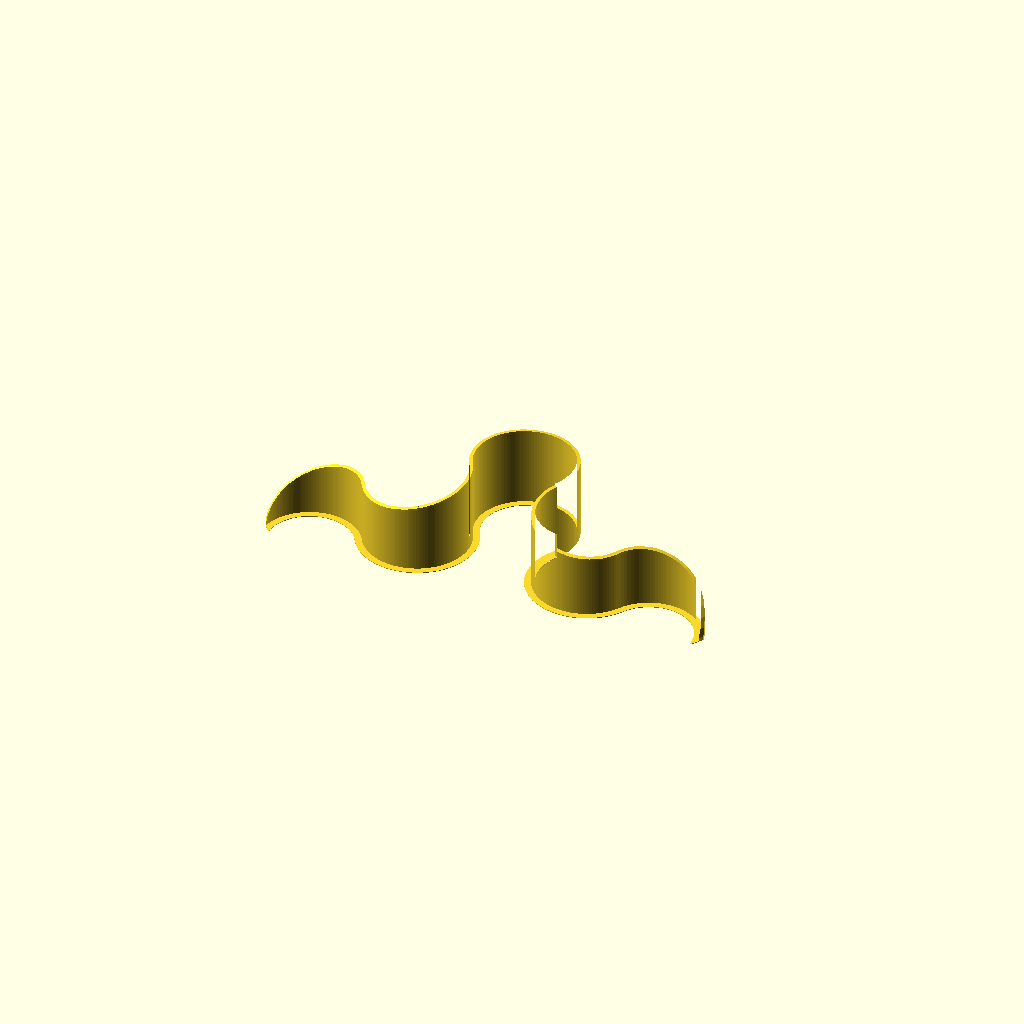
Cell 1: rendered with the file's own defaults.
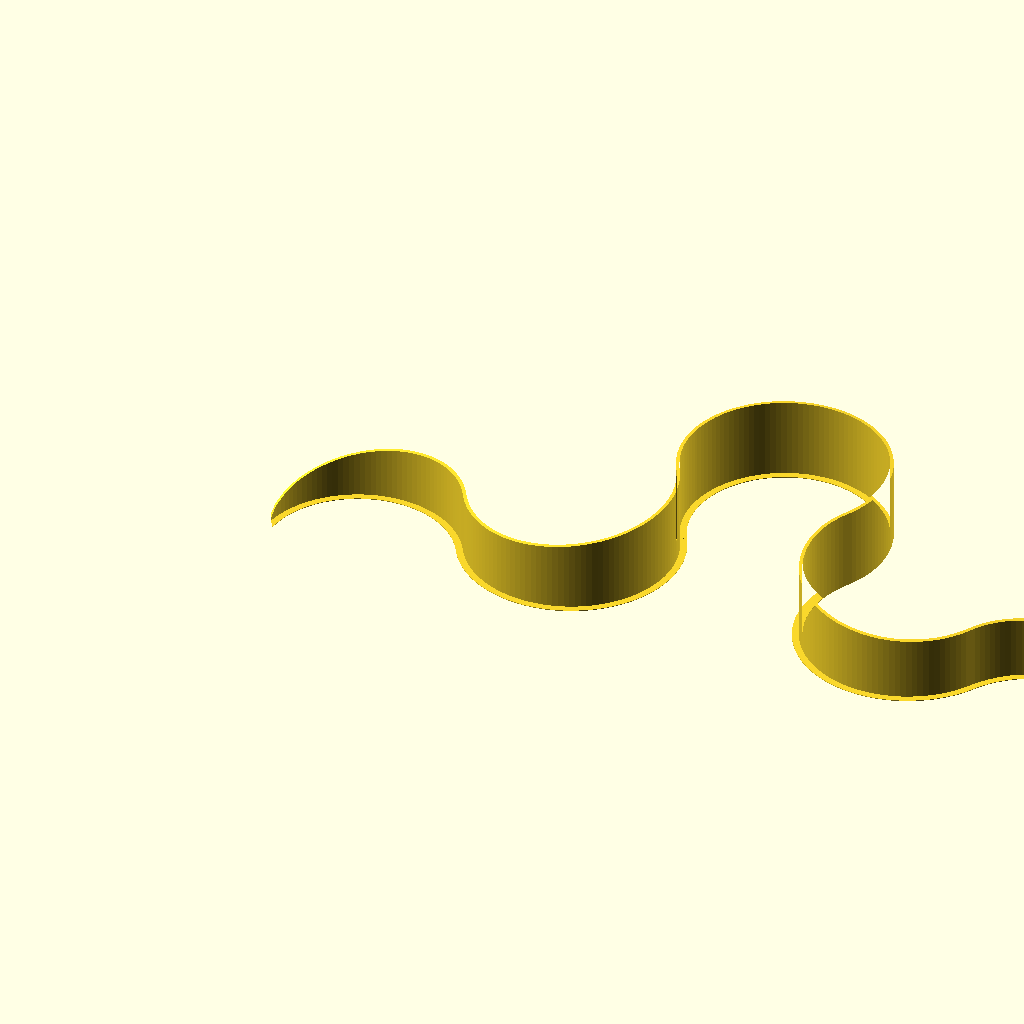
Cell 2: D0 = 240 (everything else at default).
All cells are drawn from one camera (rotation 55°, 0°, 25°, orthographic, colour scheme Cornfield), so only the parameter changes between them.
Source of the model, src/toilet-holder.scad:
//include <syms.scad>

//$fn=16;
ARC_RES=3;
EPS=.1;

FOOT_W=10;
FOOT_H=.7;

D0=120;
W=2;
D=D0+W;
L=100;
R=D/2;

function arc(r, deg_st, deg_end, deg_inc)=
    [
        for( a = [deg_st:deg_inc:deg_end] )
            r*[ cos(a),sin(a) ],
    ];


if(false) {
polygon(
        arc(D, 0, 120 , 10)
);
        
circle(d=D);
symX([D+W,0,0])
circle(d=D);
}

module arcWall(degs0) {
    degs=abs(degs0);
    off=[D/2,0];
    xDir=degs0>=0 ? 1 : -1;
    p=(D/2*[cos(degs)*xDir,sin(degs)] - off*xDir);
    m=(degs0<0) ? [1,0,0] : [0,0,0];
    mirror(m)
    translate(-off) {
        FOOT_L=(degs0>0)?W:FOOT_W;
        FOOT_R=(degs0>0)?FOOT_W:W;

        linear_extrude(height=L)
        polygon(
            concat(
                arc(R+W, 0, degs, ARC_RES),
                arc(R-W, degs, 0, -ARC_RES)
            )
        );
        linear_extrude(height=FOOT_H)
        polygon(
            concat(
                arc(R-FOOT_L, 0, degs, ARC_RES),
                arc(R+FOOT_R, degs, 0, -ARC_RES)
            )
        );
    }
    
    translate(p)
    rotate(degs0,[0,0,1])
    children();
}

module mainPart() {
intersection() 
    {
        arcWall(-150)
        arcWall(180)
        arcWall(-240)
        arcWall(180)
        arcWall(-150)
        ;
        translate([D/2+D*cos(30)+1*cos(30)*D,D,0])
        scale([5, 4, 100/D*2])
        sphere($fn=64, D/2,center=true);
    }
}

function clearX(v3)=[0,v3[1],v3[2]];

SX=5*D;
SY=5*D;
SZ=2*D;


module splitShape0(HW,HL,SZ) {
    translate([0,-D/2,0]) {
        translate([0,-SY/2,-SZ/2])
        cube([SX,SY,SZ]);
        cube([2*HL,HW,SZ],center=true);
    }
//    sphere(d=D);
}


module splitShape1(cutOut,e) {
    HW=W+e;
    HL=2*W+e;
    translate([-e/2,0,0])
    splitShape0(HW,HL,SZ);
//    if(cutOut)
}
module splitShape(cutOut=true) {
    e=cutOut ? -EPS/2 : EPS;
    
    if(cutOut) {
        difference() {
        translate([0,-D/2,0])
            cube([2*SX-1,SY-1,SZ-1],center=true);
            splitShape1(cutOut,e);
        }
    }else{
        splitShape1(cutOut,e);
    }
    
//    splitShape0(W+1,2*W+1,2*W);
}

module part(idx) {
    difference() {
        mainPart();
    translate([D/2+D*cos(30),D/2,0])
        rotate(30,[0,0,1])
        splitShape(idx>0);
    translate([D/2+D*cos(30)+2*cos(30)*D,D/2,0])
        rotate(-30,[0,0,1])
        mirror([1,0,0])
        splitShape(idx<2);
    }
}

mode="preview";
//mode="joint";

if(mode=="part0") { part(0); }
if(mode=="part1") { part(1); }
if(mode=="part2") { part(2); }

if(mode=="preview") {
    part(0);
    part(1);
    part(2);
}
if(mode=="joint") {
    intersection() {
        union() {
        part(0);
        translate([10,5,0])
        part(1);
        }
#        translate([D/2+D*cos(30),D/2,0])
        rotate(30,[0,0,1])
        translate([5,-D/2,0])
        cube([30,20,10],center=true);

    }

}

/*
translate([D/2+D*cos(30),D/2,0])
sphere(d=D);

translate([D/2+D*cos(30)+2*cos(30)*D,D/2,0])
sphere(d=D);
*/
Parameter table extracted from the source (name, type, default, range or options):
ARC_RES: number, default 3
EPS: number, default 0.1
FOOT_W: number, default 10
FOOT_H: number, default 0.7
D0: number, default 120
W: number, default 2
L: number, default 100
